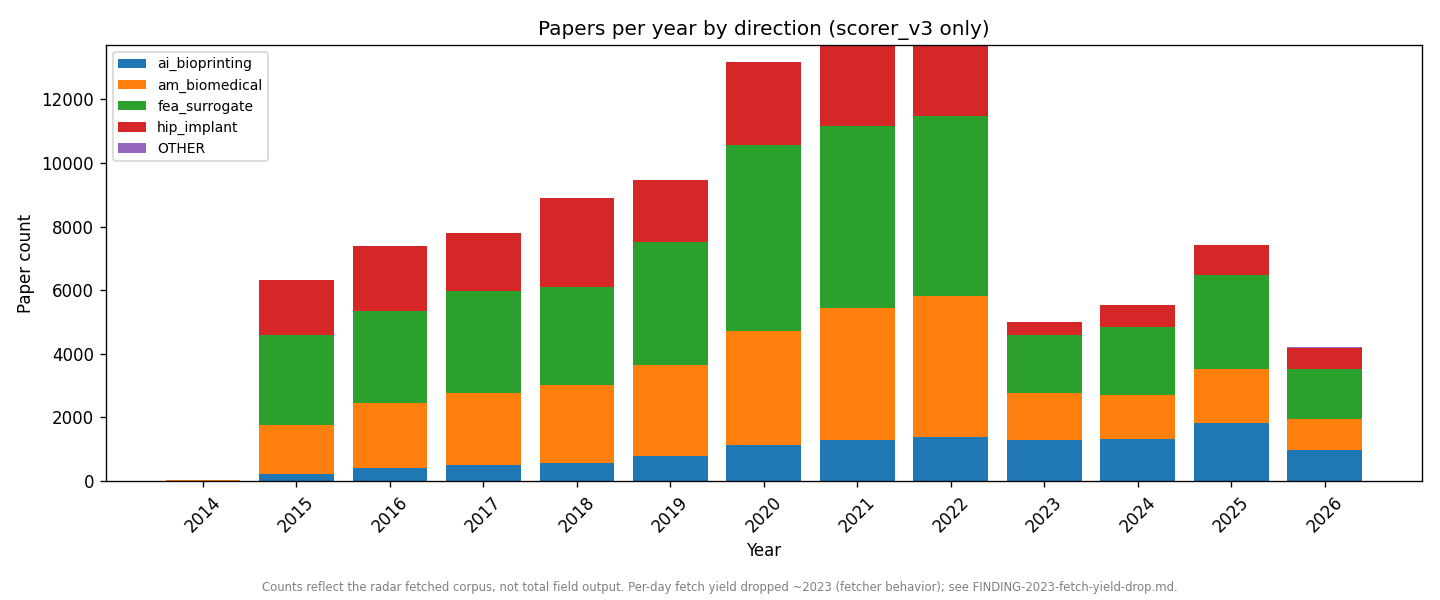

Values plotted in this chart, from the file beside it:
year, direction, priority, scorer_version, count
2014, ai_bioprinting, Exclude, v3, 3
2014, am_biomedical, Exclude, v3, 17
2014, am_biomedical, Low, v3, 3
2014, hip_implant, Exclude, v3, 6
2014, hip_implant, Low, v3, 2
2014, hip_implant, Medium, v3, 1
2015, ai_bioprinting, Exclude, v3, 127
2015, ai_bioprinting, Low, v3, 82
2015, am_biomedical, Exclude, v3, 953
2015, am_biomedical, High, v3, 10
2015, am_biomedical, Low, v3, 492
2015, am_biomedical, Medium, v3, 109
2015, fea_surrogate, Exclude, v3, 1848
2015, fea_surrogate, High, v3, 7
2015, fea_surrogate, Low, v3, 770
2015, fea_surrogate, Medium, v3, 189
2015, hip_implant, Exclude, v3, 1306
2015, hip_implant, High, v3, 17
2015, hip_implant, Low, v3, 354
2015, hip_implant, Medium, v3, 60
2016, ai_bioprinting, Exclude, v3, 246
2016, ai_bioprinting, Low, v3, 156
2016, ai_bioprinting, Medium, v3, 5
2016, am_biomedical, Exclude, v3, 1191
2016, am_biomedical, High, v3, 20
2016, am_biomedical, Low, v3, 684
2016, am_biomedical, Medium, v3, 148
2016, fea_surrogate, Exclude, v3, 2000
2016, fea_surrogate, High, v3, 10
2016, fea_surrogate, Low, v3, 720
2016, fea_surrogate, Medium, v3, 181
2016, hip_implant, Exclude, v3, 1524
2016, hip_implant, High, v3, 28
2016, hip_implant, Low, v3, 425
2016, hip_implant, Medium, v3, 58
2017, ai_bioprinting, Exclude, v3, 297
2017, ai_bioprinting, Low, v3, 213
2017, ai_bioprinting, Medium, v3, 4
2017, am_biomedical, Exclude, v3, 1274
2017, am_biomedical, High, v3, 21
2017, am_biomedical, Low, v3, 780
2017, am_biomedical, Medium, v3, 177
2017, fea_surrogate, Exclude, v3, 2122
2017, fea_surrogate, High, v3, 12
2017, fea_surrogate, Low, v3, 855
2017, fea_surrogate, Medium, v3, 205
2017, hip_implant, Exclude, v3, 1393
2017, hip_implant, High, v3, 26
2017, hip_implant, Low, v3, 355
2017, hip_implant, Medium, v3, 62
2018, ai_bioprinting, Exclude, v3, 297
2018, ai_bioprinting, High, v3, 1
2018, ai_bioprinting, Low, v3, 264
2018, ai_bioprinting, Medium, v3, 11
2018, am_biomedical, Exclude, v3, 1277
2018, am_biomedical, High, v3, 41
2018, am_biomedical, Low, v3, 923
2018, am_biomedical, Medium, v3, 215
2018, fea_surrogate, Exclude, v3, 1958
2018, fea_surrogate, High, v3, 7
... 157 more rows
